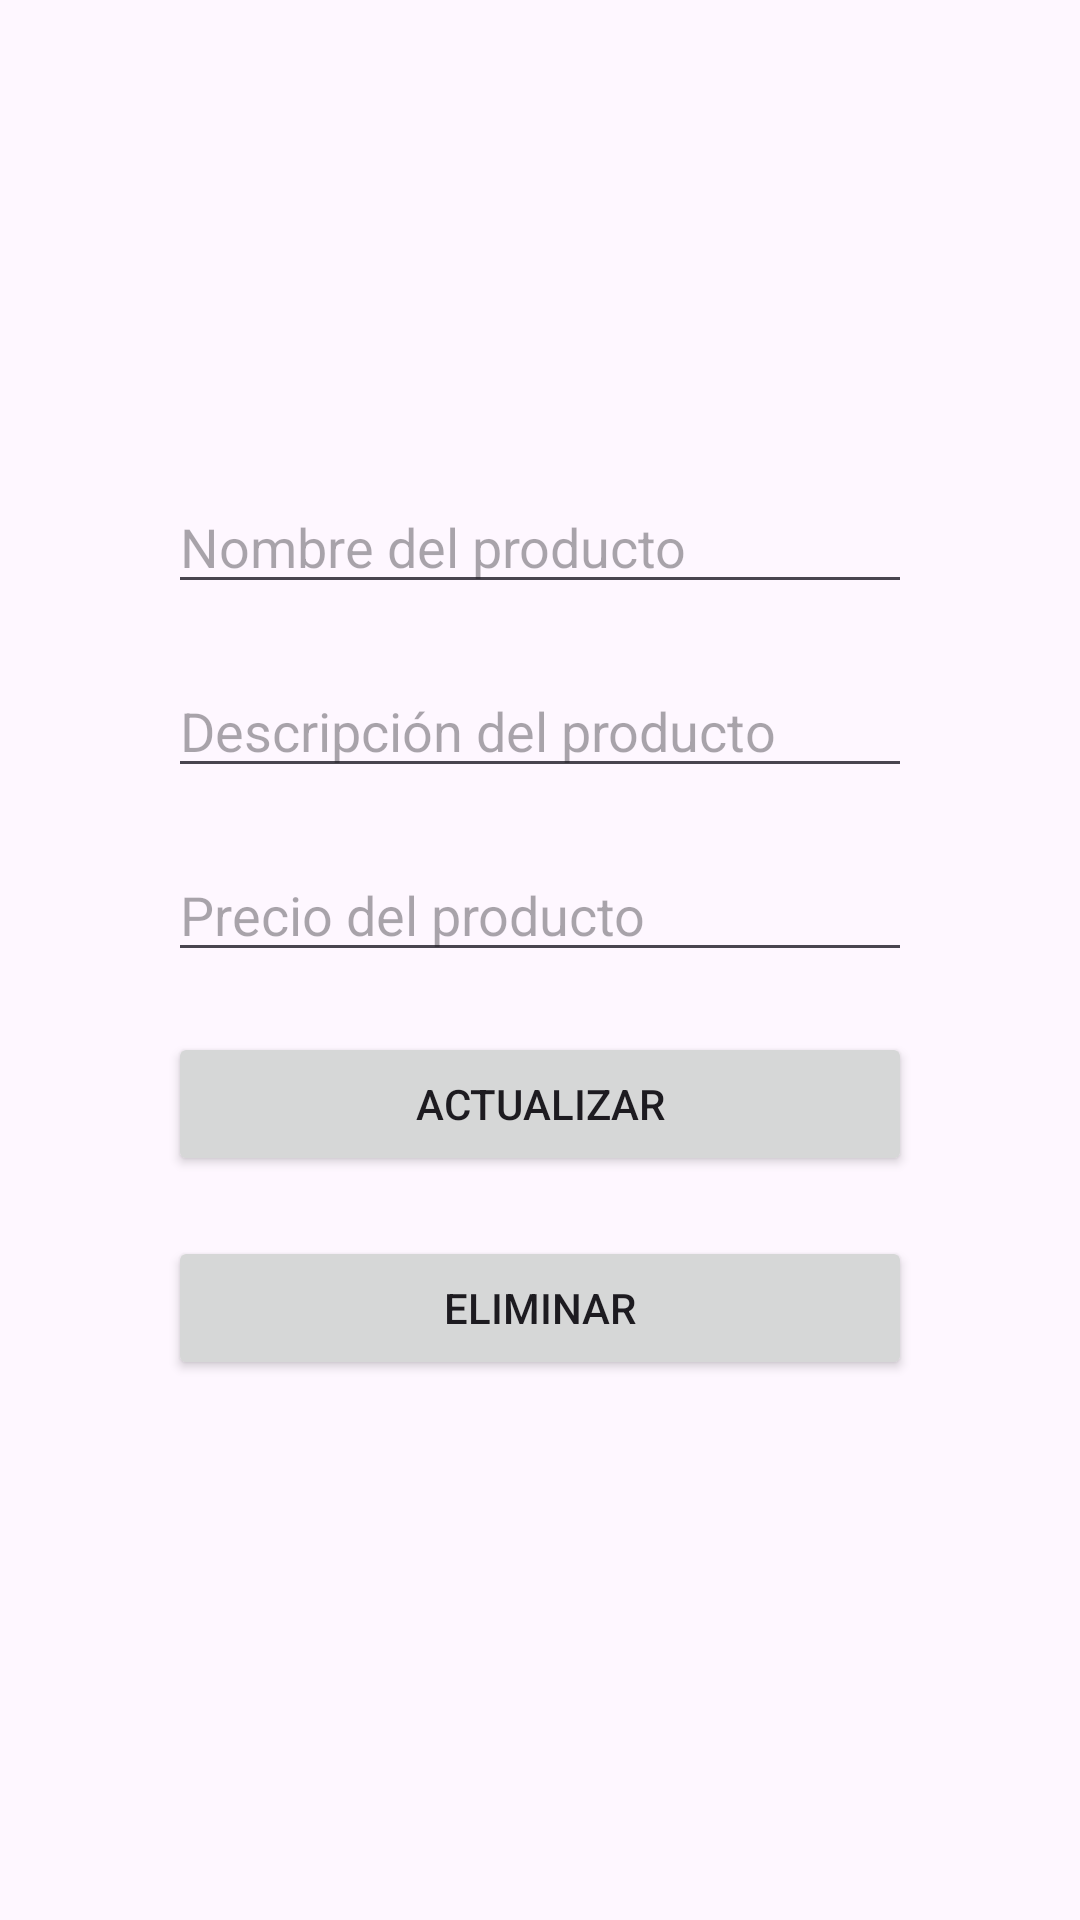

Write the Android layout XML for this screen, with the resource values it uses.
<!-- AndroidManifest.xml: application theme Theme.CRUDProductos -->
<!-- res/layout/activity_update_product.xml -->
<?xml version="1.0" encoding="utf-8"?>
<LinearLayout xmlns:android="http://schemas.android.com/apk/res/android"
    xmlns:app="http://schemas.android.com/apk/res-auto"
    xmlns:tools="http://schemas.android.com/tools"
    android:id="@+id/main"
    android:layout_width="match_parent"
    android:layout_height="match_parent"
    tools:context=".UpdateProductActivity"
    android:orientation="vertical"
    android:gravity="center"
    android:padding="16dp">

    <EditText
        android:id="@+id/etProductName"
        android:layout_width="match_parent"
        android:layout_height="wrap_content"
        android:hint="Nombre del producto"
        android:inputType="text"
        android:layout_marginStart="40dp"
        android:layout_marginEnd="40dp"
        android:layout_marginBottom="20dp"/>

    <EditText
        android:id="@+id/etProductDescription"
        android:layout_width="match_parent"
        android:layout_height="wrap_content"
        android:hint="Descripción del producto"
        android:inputType="textMultiLine"
        android:layout_marginStart="40dp"
        android:layout_marginEnd="40dp"
        android:layout_marginBottom="20dp"/>

    <EditText
        android:id="@+id/etProductPrice"
        android:layout_width="match_parent"
        android:layout_height="wrap_content"
        android:hint="Precio del producto"
        android:inputType="numberDecimal"
        android:layout_marginStart="40dp"
        android:layout_marginEnd="40dp"
        android:layout_marginBottom="20dp"/>

    <Button
        android:id="@+id/btnUpdate"
        android:layout_width="match_parent"
        android:layout_height="wrap_content"
        android:text="ACTUALIZAR"
        android:layout_marginStart="40dp"
        android:layout_marginEnd="40dp"
        android:layout_marginBottom="20dp"/>

    <Button
        android:id="@+id/btnDelete"
        android:layout_width="match_parent"
        android:layout_height="wrap_content"
        android:text="ELIMINAR"
        android:layout_marginStart="40dp"
        android:layout_marginEnd="40dp"
        android:layout_marginBottom="20dp"/>

</LinearLayout>
<!-- resources referenced by this layout -->
<resources>
  <style name="Theme.CRUDProductos" parent="Base.Theme.CRUDProductos" />
  <style name="Base.Theme.CRUDProductos" parent="Theme.Material3.DayNight.NoActionBar">
          
          
      </style>
</resources>
